Image classification data set "processed" (miguelrabuge/AI-Project on GitHub). Class labels (4): pedestrian green light, pedestrian red light, vehicle green light, vehicle red light.

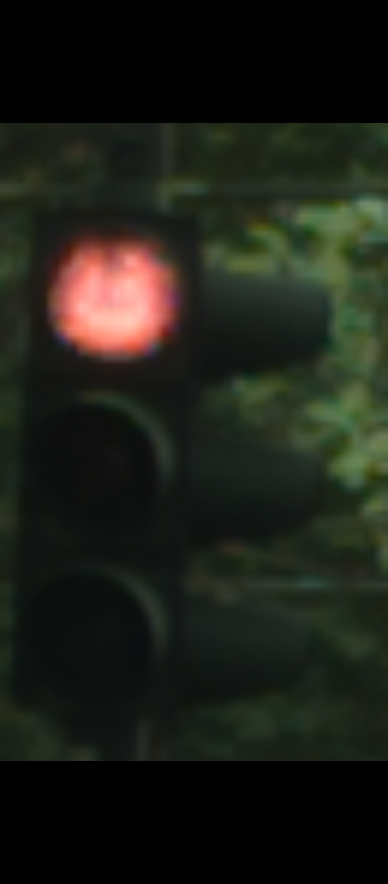
Label: vehicle red light

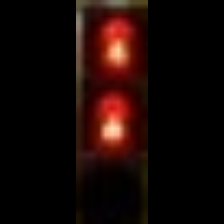
Label: pedestrian red light

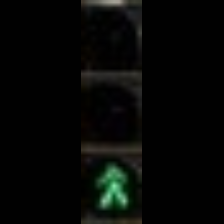
Label: pedestrian green light

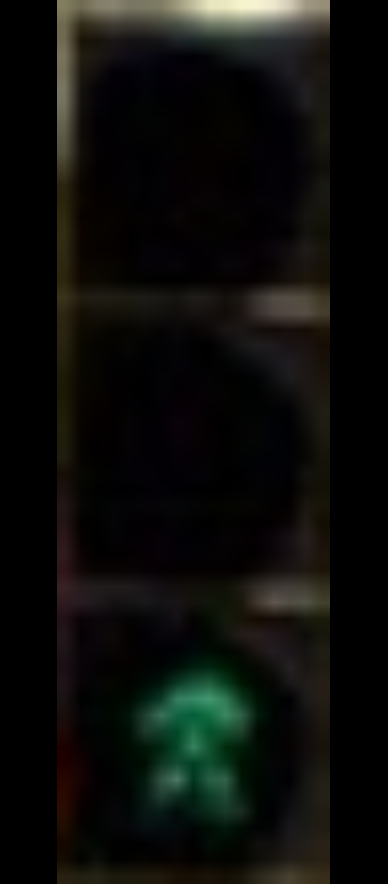
Label: pedestrian green light

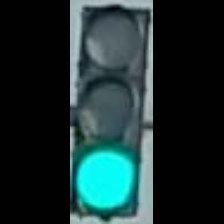
Label: vehicle green light

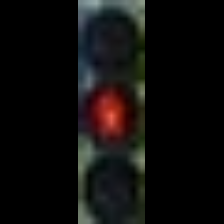
Label: pedestrian red light
